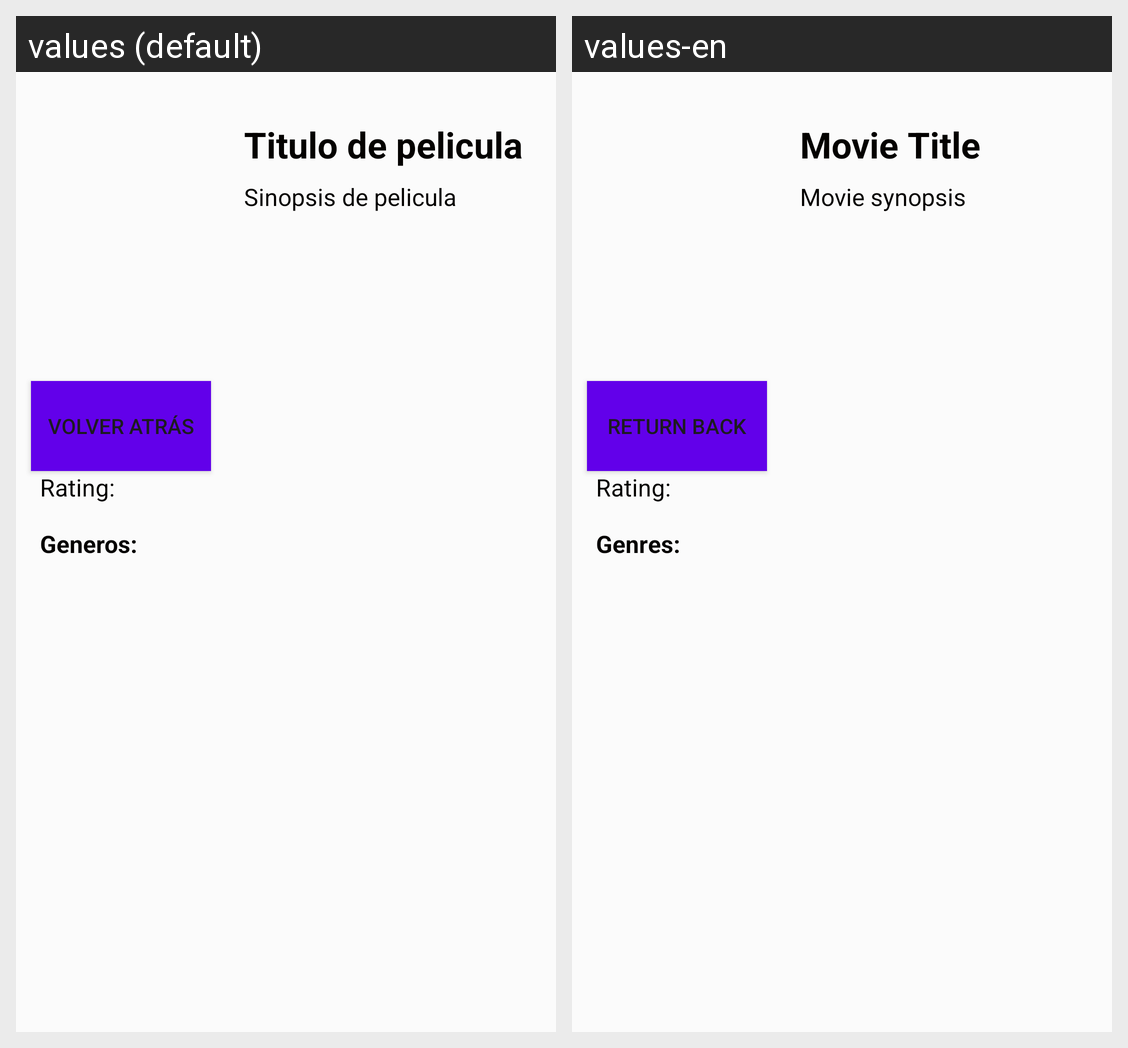

This grid shows one Android layout under two languages. Give, for every string resource on the screen, its name, the default text and each shown locale's text.
Android screen res/layout/movie_detail.xml rendered under 2 locales, left to right: values (default), values-en. Device: Nexus 5 (rendered at 1080×1920; each locale shown at half size, 540×960, under a caption strip naming it); theme Theme.Seminario.
Strings drawn on this screen, with the default value and each locale's value (text and hints the layout hard-codes, and strings that could not be matched under every locale, appear in the picture but are not listed):

returnButton
  values: Volver atrás
  values-en: Return back

movie_title
  values: Titulo de pelicula
  values-en: Movie Title

movie_synopsis
  values: Sinopsis de pelicula
  values-en: Movie synopsis

rating_label
  values: Rating:
  values-en: Rating:

genres_label
  values: Generos:
  values-en: Genres:
